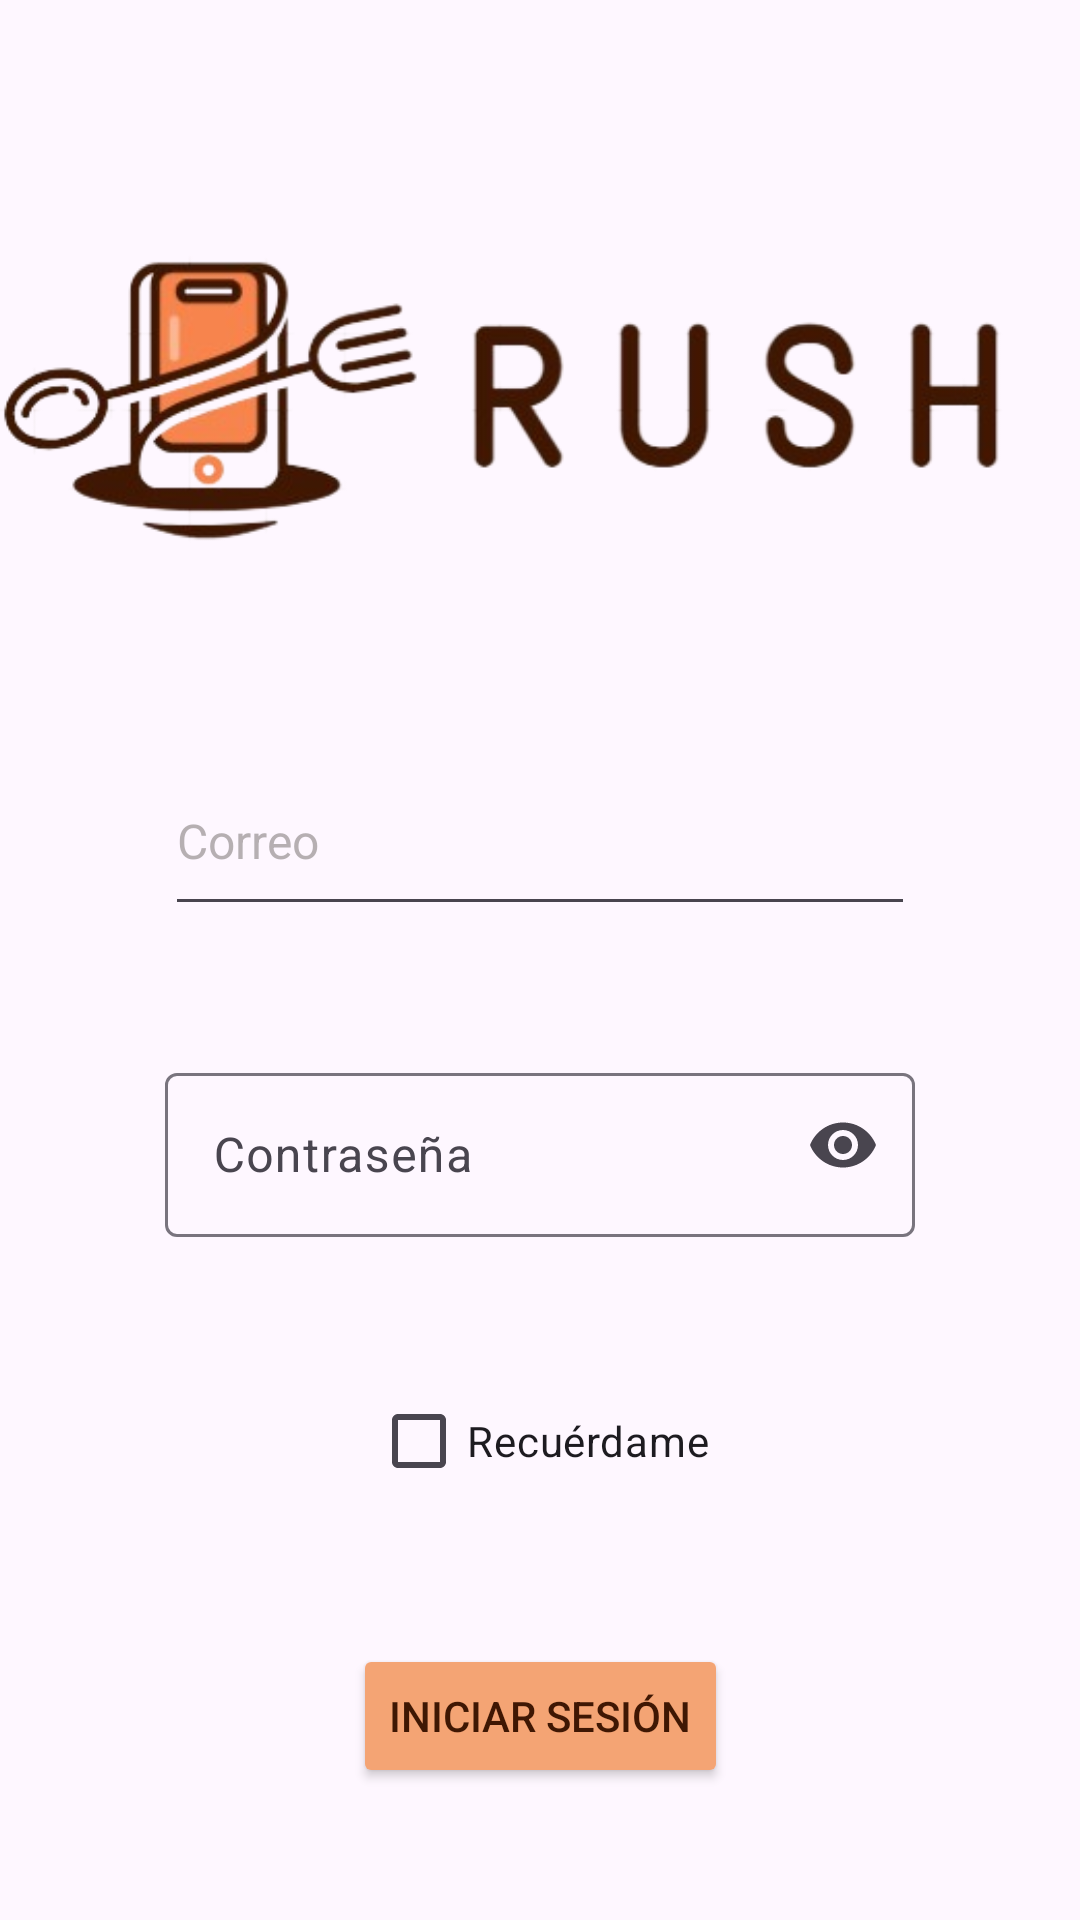

Android layout source for this screen:
<!-- AndroidManifest.xml: application theme Theme.Rush -->
<!-- res/layout/login_activity.xml -->
<?xml version="1.0" encoding="utf-8"?>
<androidx.constraintlayout.widget.ConstraintLayout xmlns:android="http://schemas.android.com/apk/res/android"
    xmlns:app="http://schemas.android.com/apk/res-auto"
    xmlns:tools="http://schemas.android.com/tools"
    android:layout_width="match_parent"
    android:layout_height="match_parent">

    <ImageView
        android:id="@+id/imageView"
        android:layout_width="387dp"
        android:layout_height="162dp"
        app:layout_constraintBottom_toTopOf="@+id/guideline"
        app:layout_constraintEnd_toEndOf="parent"
        app:layout_constraintStart_toStartOf="parent"
        app:layout_constraintTop_toTopOf="parent"
        app:srcCompat="@drawable/rush_horizontal" />

    <EditText
        android:id="@+id/email"
        android:layout_width="250dp"
        android:layout_height="60dp"
        android:autofillHints=""
        android:ems="10"
        android:hint="@string/email"
        android:inputType="textEmailAddress"
        android:minHeight="48dp"
        android:textColorHint="#85736E6C"
        android:textSize="16sp"
        app:layout_constraintBottom_toTopOf="@+id/password_layout"
        app:layout_constraintEnd_toEndOf="parent"
        app:layout_constraintStart_toStartOf="parent"
        app:layout_constraintTop_toBottomOf="@+id/imageView" />

    <com.google.android.material.textfield.TextInputLayout
        android:id="@+id/password_layout"
        android:layout_width="250dp"
        android:layout_height="60dp"
        app:endIconMode="password_toggle"
        app:layout_constraintBottom_toTopOf="@+id/rememberMe"
        app:layout_constraintEnd_toEndOf="parent"
        app:layout_constraintStart_toStartOf="parent"
        app:layout_constraintTop_toBottomOf="@+id/email">

        <com.google.android.material.textfield.TextInputEditText
            android:id="@+id/password"
            android:layout_width="250dp"
            android:layout_height="wrap_content"
            android:autofillHints=""
            android:ems="10"
            android:hint="@string/password"
            android:inputType="textPassword"
            android:minHeight="48dp"
            android:textSize="16sp" />
    </com.google.android.material.textfield.TextInputLayout>

    <androidx.appcompat.widget.AppCompatCheckBox
        android:id="@+id/rememberMe"
        android:layout_width="wrap_content"
        android:layout_height="wrap_content"
        android:text="@string/rememberMe"
        android:textAlignment="center"
        app:layout_constraintBottom_toTopOf="@+id/login"
        app:layout_constraintEnd_toEndOf="parent"
        app:layout_constraintStart_toStartOf="parent"
        app:layout_constraintTop_toBottomOf="@+id/password_layout" />

    <Button
        android:id="@+id/login"
        android:layout_width="wrap_content"
        android:layout_height="wrap_content"
        android:backgroundTint="@color/enterprise"
        android:text="@string/login"
        android:textColor="#3F1703"
        app:layout_constraintBottom_toBottomOf="parent"
        app:layout_constraintEnd_toEndOf="parent"
        app:layout_constraintStart_toStartOf="parent"
        app:layout_constraintTop_toBottomOf="@+id/rememberMe" />

    <androidx.constraintlayout.widget.Guideline
        android:id="@+id/guideline"
        android:layout_width="wrap_content"
        android:layout_height="wrap_content"
        android:orientation="horizontal"
        app:layout_constraintGuide_begin="247dp" />
</androidx.constraintlayout.widget.ConstraintLayout>
<!-- resources referenced by this layout -->
<resources>
  <color name="enterprise">#F4A474</color>
  <!-- drawable rush_horizontal: png bitmap (drawable, 59990 bytes) -->
  <string name="email">Correo</string>
  <string name="login">Iniciar sesión</string>
  <string name="password">Contraseña</string>
  <string name="rememberMe">Recuérdame</string>
  <style name="Theme.Rush" parent="Base.Theme.Rush" />
  <style name="Base.Theme.Rush" parent="Theme.Material3.DayNight.NoActionBar">
          <item name="colorPrimary">@color/enterprise</item>
          <item name="colorPrimaryDark">@color/orange</item>
          <item name="colorAccent">@color/marron</item>
      </style>
  <color name="orange">#F6844C</color>
  <color name="marron">#3F1703</color>
</resources>
